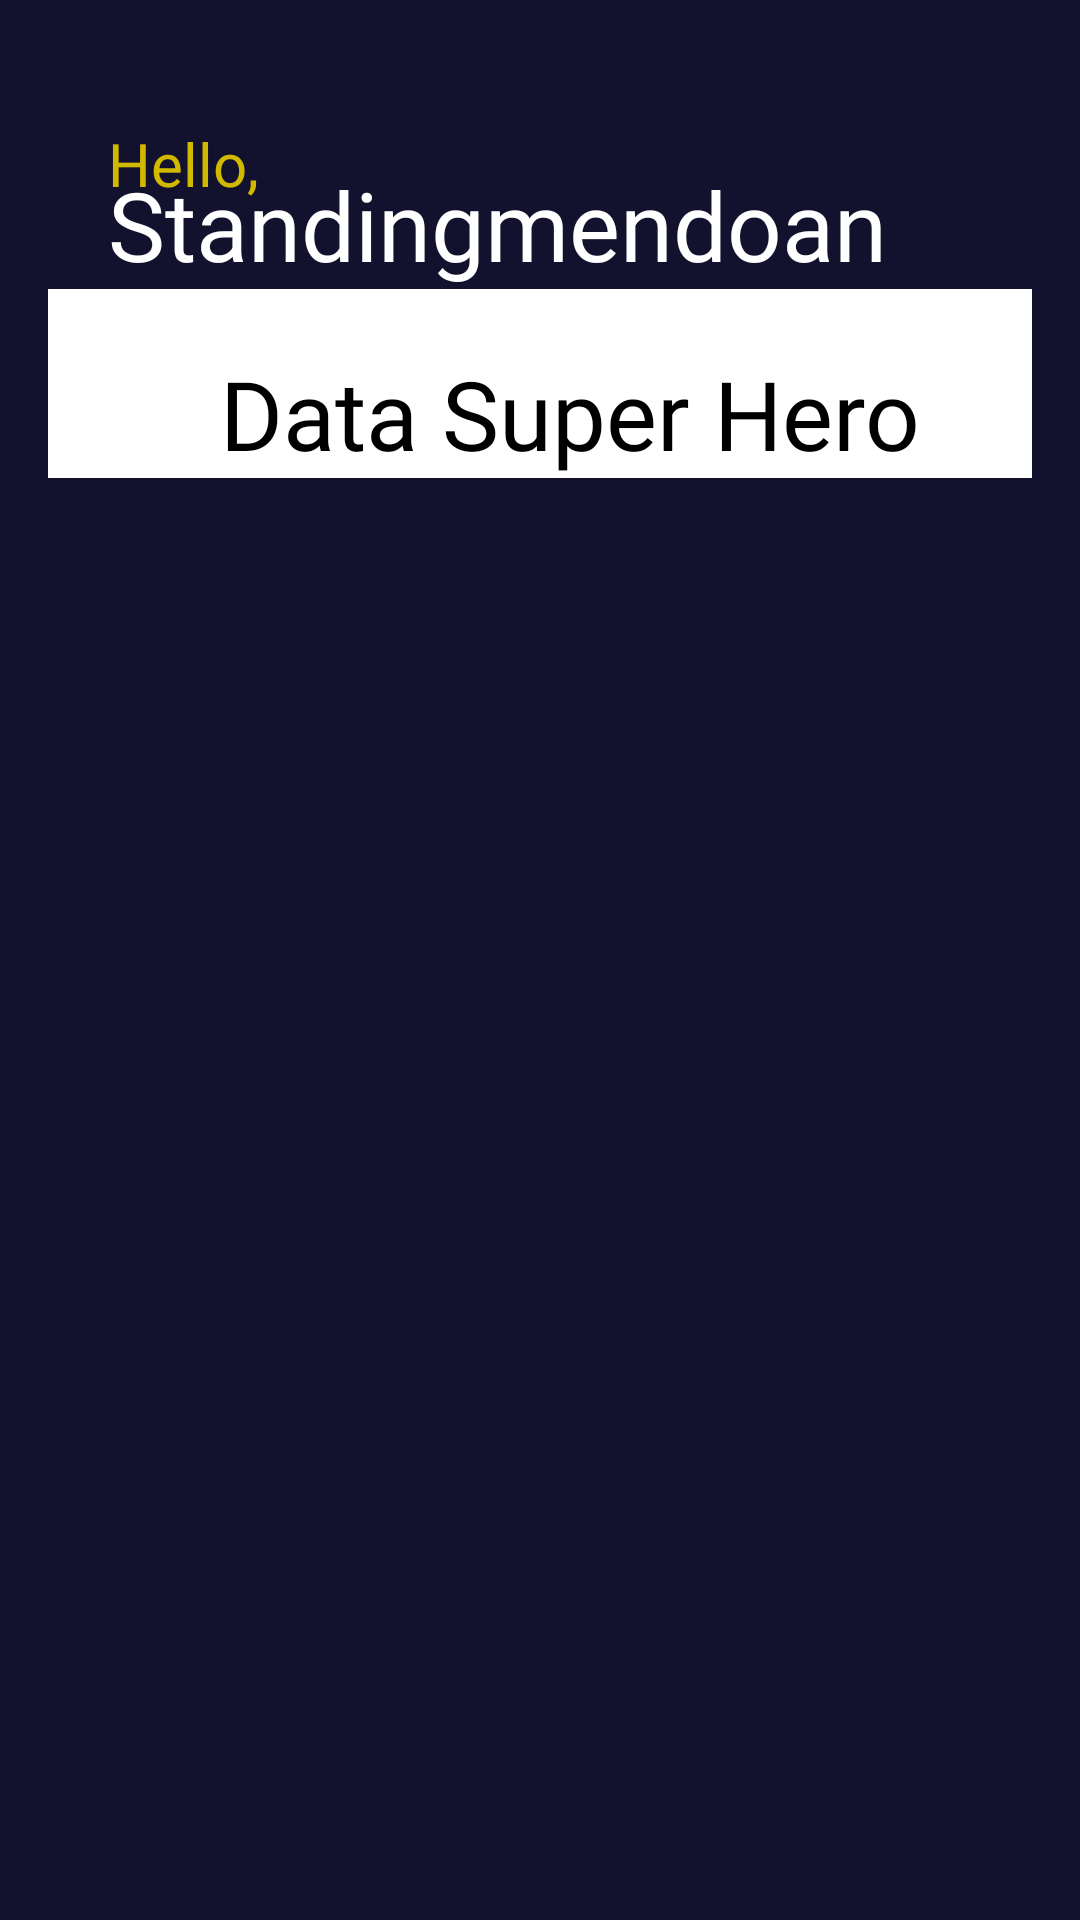

Write the Android layout XML for this screen, with the resource values it uses.
<!-- AndroidManifest.xml: application theme Theme.PrakMobile9Tugas -->
<!-- res/layout/activity_main.xml -->
<?xml version="1.0" encoding="utf-8"?>
<LinearLayout xmlns:android="http://schemas.android.com/apk/res/android"
    xmlns:app="http://schemas.android.com/apk/res-auto"
    xmlns:tools="http://schemas.android.com/tools"
    android:layout_width="match_parent"
    android:layout_height="match_parent"
    android:orientation="vertical"
    android:background="@color/lightblue"
    android:padding="16dp"
    tools:context=".MainActivity">

    <LinearLayout
        android:layout_width="match_parent"
        android:layout_height="wrap_content"
        android:orientation="vertical">

    <TextView
        android:id="@+id/hello"
        android:layout_width="match_parent"
        android:layout_height="wrap_content"
        android:layout_marginBottom="-15dp"
        android:fontFamily="@font/poppins_light"
        android:paddingStart="20dp"
        android:paddingTop="25dp"
        android:text="Hello,"
        android:textColor="@color/kuning"
        android:textSize="20sp" />

    <TextView
        android:id="@+id/txtusername"
        android:layout_width="match_parent"
        android:layout_height="wrap_content"
        android:fontFamily="@font/poppins_bold"
        android:paddingStart="20dp"
        android:text="Standingmendoan"
        android:textColor="@color/white"
        android:textSize="32sp" />
    </LinearLayout>
<LinearLayout
    android:layout_width="match_parent"
    android:layout_height="wrap_content"
    android:orientation="vertical"
    android:background="@color/white">
    <TextView
        android:id="@+id/title"
        android:layout_width="match_parent"
        android:layout_height="wrap_content"
        android:textAlignment="center"
        android:fontFamily="@font/poppins_bold"
        android:paddingTop="20dp"
        android:paddingStart="20dp"
        android:text="Data Super Hero"
        android:textColor="@color/black"
        android:textSize="32sp" />

    <androidx.recyclerview.widget.RecyclerView
        android:id="@+id/rvHero"
        tools:listitem="@layout/activity_item_layout"
        android:layout_width="match_parent"
        android:layout_height="wrap_content"/>
</LinearLayout>

</LinearLayout>
<!-- res/layout/activity_item_layout.xml (included above) -->
<?xml version="1.0" encoding="utf-8"?>
<androidx.constraintlayout.widget.ConstraintLayout xmlns:android="http://schemas.android.com/apk/res/android"
    xmlns:tools="http://schemas.android.com/tools"
    android:layout_width="match_parent"
    android:layout_height="wrap_content"
    xmlns:app="http://schemas.android.com/apk/res-auto"
    android:id="@+id/item_container"
    android:layout_margin="5dp">

    <com.makeramen.roundedimageview.RoundedImageView
        android:id="@+id/imageHero"
        android:layout_width="150dp"
        android:layout_height="200dp"
        android:scaleType="centerCrop"
        android:layout_marginStart="15dp"
        app:layout_constraintStart_toStartOf="parent"
        app:riv_corner_radius="12dp"
        app:layout_constraintTop_toTopOf="parent" />

    <TextView
        android:id="@+id/txtHeroName"
        android:layout_width="match_parent"
        android:layout_height="wrap_content"
        android:fontFamily="@font/inter_bold"
        android:paddingStart="15dp"
        android:text="Nama Hero"
        android:textAlignment="textStart"
        android:textColor="@color/black"
        android:textSize="20sp"
        app:layout_constraintTop_toBottomOf="@+id/imageHero"
        tools:layout_editor_absoluteX="15dp" />



</androidx.constraintlayout.widget.ConstraintLayout>
<!-- resources referenced by this layout -->
<resources>
  <color name="black">#FF000000</color>
  <color name="kuning">#d1b900</color>
  <color name="lightblue">#13122e</color>
  <color name="white">#FFFFFFFF</color>
  <style name="Theme.PrakMobile9Tugas" parent="Base.Theme.PrakMobile9Tugas" />
  <style name="Base.Theme.PrakMobile9Tugas" parent="Theme.Material3.DayNight.NoActionBar">
          
          
      </style>
</resources>
